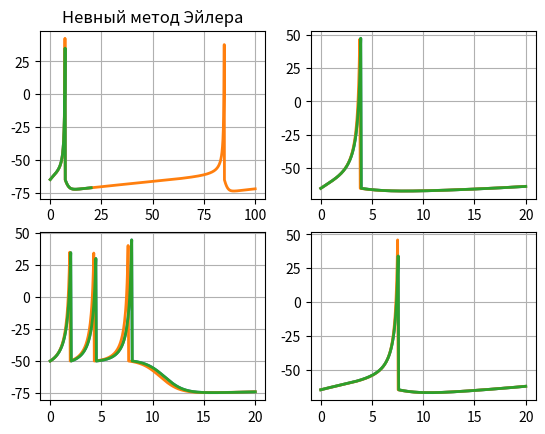

This figure's Python source:
import warnings
import numpy as np
import matplotlib.pyplot as plt
from scipy import optimize

warnings.filterwarnings('ignore', 'The iteration is not making good progress')


def euler(u_0, v_0, t_n, c, d, h):
    m = int(t_n / h)  # количество узлов
    y_u = np.zeros((m + 1,))
    y_v = np.zeros((m + 1,))
    t = np.linspace(0, t_n, m + 1)
    y_u[0] = u_0
    y_v[0] = v_0
    for i in range(m):
        if y_v[i - 1] >= 30:
            y_v[i] = c
            y_u[i] = y_u[i] + d
        y_v[i + 1] = y_v[i] + h * dv_dt(y_u[i], y_v[i])
        y_u[i + 1] = y_u[i] + h * du_dt(y_u[i], y_v[i])
    return t, y_v


def implicit_euler(u_0, v_0, t_n, c, d, h):
    m = int(t_n / h)  # количество узлов
    y_u = np.zeros((m + 1,))
    y_v = np.zeros((m + 1,))
    t = np.linspace(0, t_n, m + 1)
    y_u[0] = u_0
    y_v[0] = v_0

    def Phi_v(v, u_i, v_i):
        return v - v_i - h * dv_dt(u_i, v_i)

    def Phi_u(u, u_i, v_i):
        return u - u_i - h * du_dt(u_i, v_i)

    for i in range(m):
        if y_v[i - 1] >= 30:
            y_v[i] = c
            y_u[i] = y_u[i] + d
        y_v[i + 1] = optimize.fsolve(Phi_v, y_v[i], args=(y_u[i], y_v[i]))
        y_u[i + 1] = optimize.fsolve(Phi_u, y_u[i], args=(y_u[i], y_v[i]))
    return t, y_v


def runge_kutta(u_0, v_0, t_n, c, d, h):
    m = int(t_n / h)  # количество узлов
    y_u = np.zeros((m + 1,))
    y_v = np.zeros((m + 1,))
    t = np.linspace(0, t_n, m + 1)
    y_u[0] = u_0
    y_v[0] = v_0
    result = []
    T = t_n
    for i in range(m):
        if y_v[i - 1] >= 30:
            y_v[i] = c
            y_u[i] = y_u[i] + d
        k1_v = h * dv_dt(y_u[i], y_v[i])
        k1_u = h * du_dt(y_u[i], y_v[i])
        k2_v = h * dv_dt(y_u[i] + h / 2, y_v[i] + k1_v / 2)
        k2_u = h * du_dt(y_u[i] + h / 2, y_v[i] + k1_u / 2)
        k3_v = h * dv_dt(y_u[i] + h / 2, y_v[i] + k2_v / 2)
        k3_u = h * du_dt(y_u[i] + h / 2, y_v[i] + k2_u / 2)
        k4_v = h * dv_dt(y_u[i] + h, y_v[i] + k3_v)
        k4_u = h * du_dt(y_u[i] + h, y_v[i] + k3_u)
        y_v[i + 1] = y_v[i] + (1 / 6) * (k1_v + 2 * k2_v + 2 * k3_v + k4_v)
        y_u[i + 1] = y_u[i] + (1 / 6) * (k1_u + 2 * k2_u + 2 * k3_u + k4_u)
    return t, y_v


def dv_dt(u, v):
    return 0.04 * (v ** 2) + 5 * v + 140 - u + 5


def du_dt(u, v):
    return a * (b * v - u)


# TS mode euler
a = 0.02
b = 0.2
c = -65
d = 6
v_0 = c
u_0 = b * v_0
t_approx, y_v_approx = euler(u_0, v_0, 20, c, d, h=0.05)
plt.subplot(2, 2, 1)
plt.title("Явный метод Эйлера")
plt.plot(t_approx, y_v_approx, linewidth=2)
plt.grid()

# PS mode euler
b = 0.25
c = -65
d = 6
v_0 = c
u_0 = b * v_0
t_approx, y_v_approx = euler(u_0, v_0, 20, c, d, h=0.05)
plt.subplot(2, 2, 2)
plt.plot(t_approx, y_v_approx, linewidth=2)
plt.grid()

# C mode euler
b = 0.2
c = -50
d = 2
v_0 = c
u_0 = b * v_0
t_approx, y_v_approx = euler(u_0, v_0, 20, c, d, h=0.05)
plt.subplot(2, 2, 3)
plt.plot(t_approx, y_v_approx, linewidth=2)
plt.grid()

# FS mode euler
a = 0.1
c = -65
v_0 = c
u_0 = b * v_0
t_approx, y_v_approx = euler(u_0, v_0, 20, c, d, h=0.05)
plt.subplot(2, 2, 4)
plt.plot(t_approx, y_v_approx, linewidth=2)
plt.grid()
plt.show()

# RUNGE_KUTTA
# --------------------------------------------------------------------------------------------------
# --------------------------------------------------------------------------------------------------


# TS mode runge-kutta
a = 0.02
b = 0.2
c = -65
d = 6
v_0 = c
u_0 = b * v_0
t_approx, y_v_approx = runge_kutta(u_0, v_0, 100, c, d, h=0.05)
plt.subplot(2, 2, 1)
plt.title("Метод Рунге-Кутта")
plt.plot(t_approx, y_v_approx, linewidth=2)
plt.grid()

# PS mode runge-kutta
b = 0.25
c = -65
d = 6
v_0 = c
u_0 = b * v_0
t_approx, y_v_approx = runge_kutta(u_0, v_0, 20, c, d, h=0.05)
plt.subplot(2, 2, 2)
plt.plot(t_approx, y_v_approx, linewidth=2)
plt.grid()

# C mode runge-kutta
b = 0.2
c = -50
d = 2
v_0 = c
u_0 = b * v_0
t_approx, y_v_approx = runge_kutta(u_0, v_0, 20, c, d, h=0.05)
plt.subplot(2, 2, 3)
plt.plot(t_approx, y_v_approx, linewidth=2)
plt.grid()

# FS mode runge-kutta
a = 0.1
c = -65
v_0 = c
u_0 = b * v_0
t_approx, y_v_approx = runge_kutta(u_0, v_0, 20, c, d, h=0.05)
plt.subplot(2, 2, 4)
plt.plot(t_approx, y_v_approx, linewidth=2)
plt.grid()
plt.show()

# IMPLICIT EULER
# --------------------------------------------------------------------------------------------------
# --------------------------------------------------------------------------------------------------

# TS mode euler
a = 0.02
b = 0.2
c = -65
d = 6
v_0 = c
u_0 = b * v_0
t_approx, y_v_approx = implicit_euler(u_0, v_0, 20, c, d, h=0.05)
plt.subplot(2, 2, 1)
plt.title("Невный метод Эйлера")
plt.plot(t_approx, y_v_approx, linewidth=2)
plt.grid()

# PS mode euler
b = 0.25
c = -65
d = 6
v_0 = c
u_0 = b * v_0
t_approx, y_v_approx = implicit_euler(u_0, v_0, 20, c, d, h=0.05)
plt.subplot(2, 2, 2)
plt.plot(t_approx, y_v_approx, linewidth=2)
plt.grid()

# C mode euler
b = 0.2
c = -50
d = 2
v_0 = c
u_0 = b * v_0
t_approx, y_v_approx = implicit_euler(u_0, v_0, 20, c, d, h=0.05)
plt.subplot(2, 2, 3)
plt.plot(t_approx, y_v_approx, linewidth=2)
plt.grid()

# FS mode euler
a = 0.1
c = -65
v_0 = c
u_0 = b * v_0
t_approx, y_v_approx = implicit_euler(u_0, v_0, 20, c, d, h=0.05)
plt.subplot(2, 2, 4)
plt.plot(t_approx, y_v_approx, linewidth=2)
plt.grid()
plt.show()
